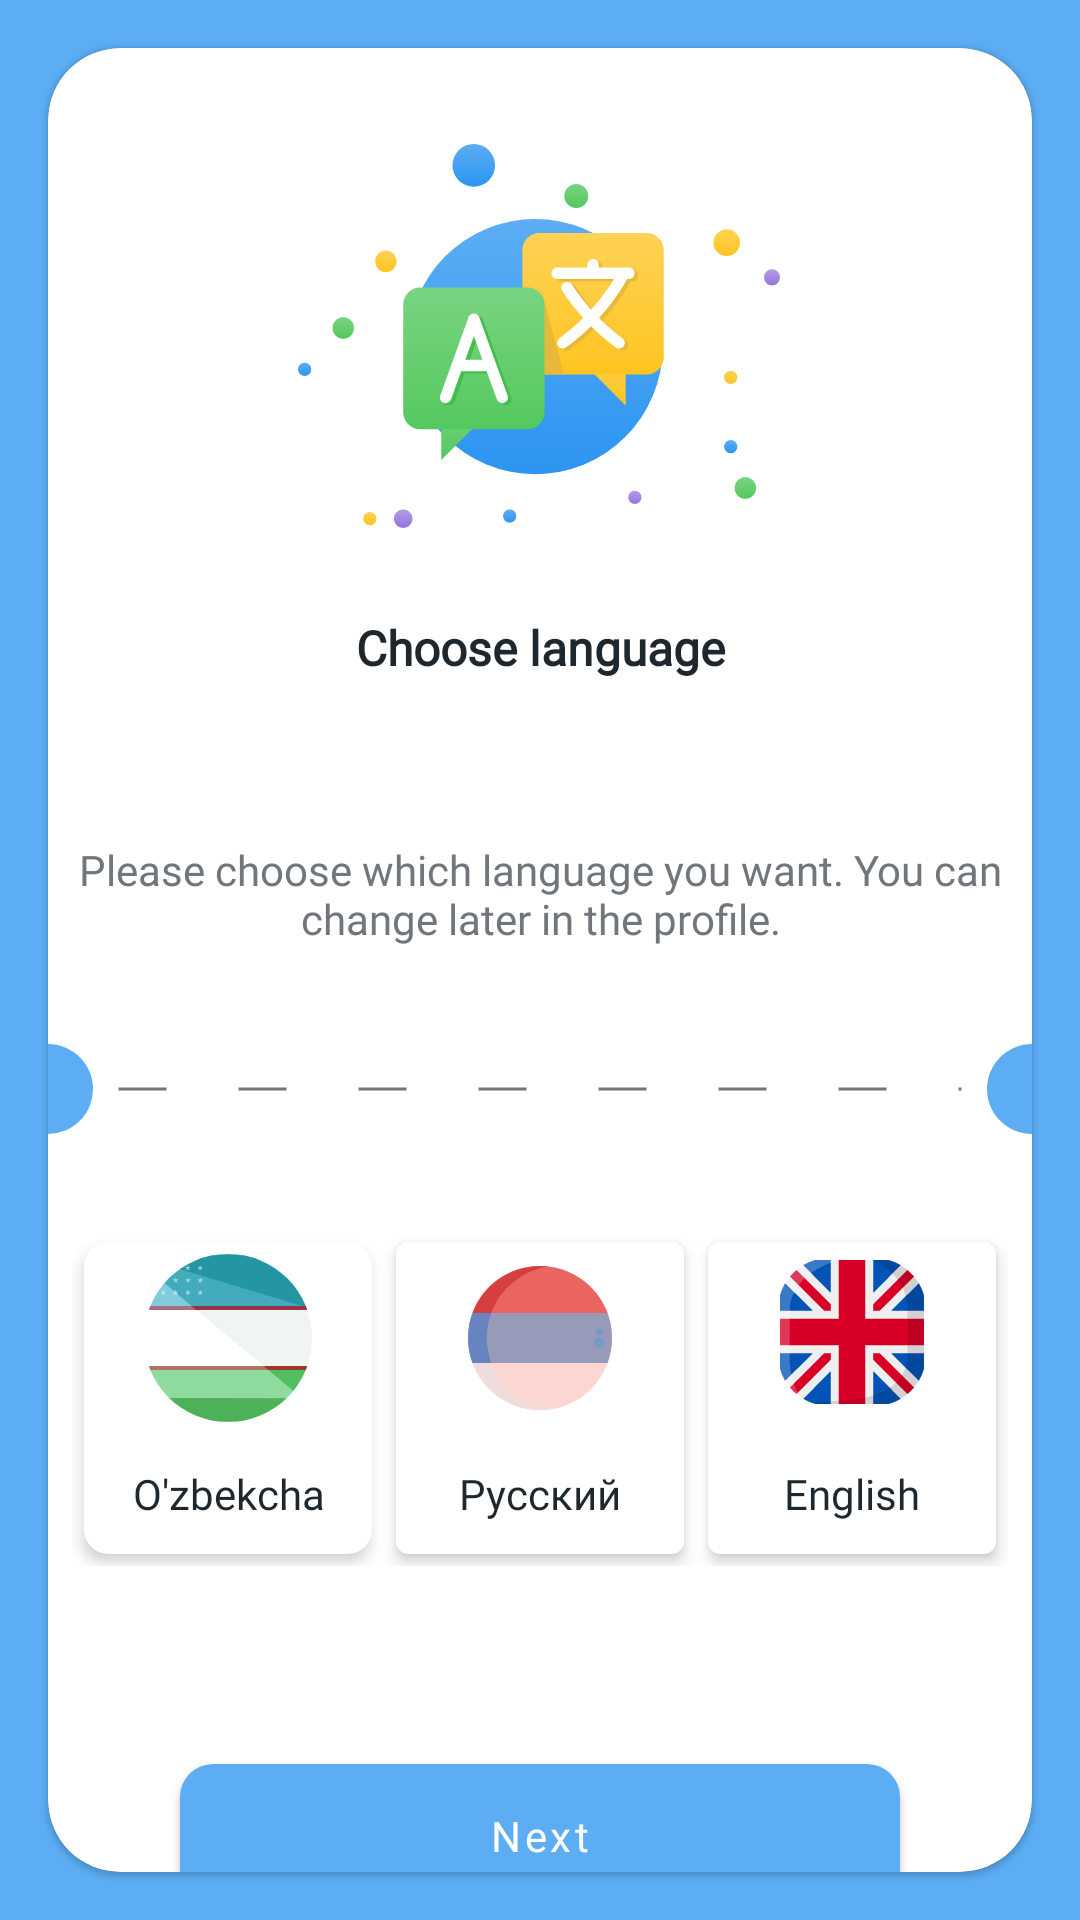

Produce the Android XML layout that renders to this screen, including the resource entries it uses.
<!-- AndroidManifest.xml: application theme Theme.ChildApp -->
<!-- res/layout/fragment_language.xml -->
<?xml version="1.0" encoding="utf-8"?>
<RelativeLayout xmlns:android="http://schemas.android.com/apk/res/android"
    xmlns:app="http://schemas.android.com/apk/res-auto"
    xmlns:tools="http://schemas.android.com/tools"
    android:layout_width="match_parent"
    android:layout_height="match_parent"
    android:background="@color/colorMainBlue"
    tools:context=".ui.splash.start.language.LanguageFragment">

    <com.google.android.material.card.MaterialCardView
        app:cardCornerRadius="24dp"
        style="@style/main_card_view">

        <LinearLayout
            android:layout_width="match_parent"
            android:layout_height="match_parent"
            android:orientation="vertical">

            <androidx.appcompat.widget.AppCompatImageView
                style="@style/image_view_style"
                app:srcCompat="@drawable/ic_language" />

            <androidx.appcompat.widget.AppCompatTextView
                android:text="@string/choose_language"
                style="@style/main_desc_style"/>

            <androidx.appcompat.widget.AppCompatTextView
                android:text="@string/choose_language_definition"
                style="@style/other_desc_style" />

            <RelativeLayout
                android:layout_width="match_parent"
                android:layout_height="30dp"
                android:layout_marginBottom="24dp">

                <View
                    android:id="@+id/left_circle"
                    android:background="@drawable/half_circle_left"
                    style="@style/my_customleft_view" />

                <View style="@style/my_dot_line_view" />

                <View
                    android:id="@+id/right_circle"
                    style="@style/my_custom_rigth_line" />

            </RelativeLayout>

            <LinearLayout
                android:layout_width="match_parent"
                android:layout_height="128dp"
                android:padding="8dp"
                android:layout_marginBottom="36dp"
                android:gravity="center"
                android:orientation="horizontal"
                android:weightSum="3">

                <com.google.android.material.card.MaterialCardView
                    android:layout_width="0dp"
                    android:layout_height="match_parent"
                    android:layout_margin="4dp"
                    android:id="@+id/language_uzb"
                    android:layout_weight="1"
                    app:cardCornerRadius="8dp"
                    app:cardElevation="3dp">

                    <LinearLayout
                        android:layout_width="match_parent"
                        android:layout_height="match_parent"
                        android:gravity="center"
                        android:orientation="vertical">

                        <androidx.appcompat.widget.AppCompatImageView
                            android:layout_width="64dp"
                            android:layout_height="64dp"
                            android:padding="4dp"
                            app:srcCompat="@drawable/ic_uzb" />

                        <androidx.appcompat.widget.AppCompatTextView
                            android:layout_width="match_parent"
                            android:layout_height="match_parent"
                            android:fontFamily="@font/montserrat_alternates"
                            android:gravity="center"
                            android:text="O'zbekcha"
                            android:textColor="@color/colorBlack" />

                    </LinearLayout>
                </com.google.android.material.card.MaterialCardView>

                <com.google.android.material.card.MaterialCardView
                    android:layout_width="0dp"
                    android:id="@+id/language_rus"
                    android:layout_height="match_parent"
                    android:layout_margin="4dp"
                    android:layout_weight="1"
                    app:cardCornerRadius="4dp"
                    app:cardElevation="3dp">

                    <LinearLayout
                        android:layout_width="match_parent"
                        android:layout_height="match_parent"
                        android:gravity="center"
                        android:orientation="vertical">

                        <androidx.appcompat.widget.AppCompatImageView
                            android:layout_width="64dp"
                            android:layout_height="64dp"
                            android:padding="8dp"
                            app:srcCompat="@drawable/ic_russian" />

                        <androidx.appcompat.widget.AppCompatTextView
                            android:layout_width="match_parent"
                            android:layout_height="match_parent"
                            android:fontFamily="@font/montserrat_alternates"
                            android:gravity="center"
                            android:text="Русский"
                            android:textColor="@color/colorBlack" />

                    </LinearLayout>
                </com.google.android.material.card.MaterialCardView>

                <com.google.android.material.card.MaterialCardView
                    android:layout_width="0dp"
                    android:layout_height="match_parent"
                    android:layout_margin="4dp"
                    android:id="@+id/language_english"
                    android:layout_weight="1"
                    app:cardCornerRadius="4dp"
                    app:cardElevation="3dp">

                    <LinearLayout
                        android:layout_width="match_parent"
                        android:layout_height="match_parent"
                        android:gravity="center"
                        android:orientation="vertical">

                        <androidx.appcompat.widget.AppCompatImageView
                            android:layout_width="64dp"
                            android:layout_height="64dp"
                            android:padding="8dp"
                            app:srcCompat="@drawable/ic_english" />

                        <androidx.appcompat.widget.AppCompatTextView
                            android:layout_width="match_parent"
                            android:layout_height="44dp"
                            android:fontFamily="@font/montserrat_alternates"
                            android:gravity="center"
                            android:text="English"
                            android:textColor="@color/colorBlack" />

                    </LinearLayout>
                </com.google.android.material.card.MaterialCardView>

            </LinearLayout>


            <com.google.android.material.button.MaterialButton
                android:id="@+id/next_btn"
                android:layout_marginTop="16dp"
                android:layout_marginBottom="16dp"
                android:text="@string/next"
                app:cornerRadius="11dp"
                style="@style/my_checker_btn" />

        </LinearLayout>
    </com.google.android.material.card.MaterialCardView>

</RelativeLayout>
<!-- resources referenced by this layout -->
<resources>
  <color name="colorBlack">#1F272E</color>
  <color name="colorMainBlue">#5CADF4</color>
  <!-- drawable half_circle_left (drawable) -->
  <?xml version="1.0" encoding="utf-8"?>
  <shape xmlns:android="http://schemas.android.com/apk/res/android"
      android:shape="rectangle">
      <size
          android:width="15dp"
          android:height="30dp" />
      <solid android:color="@color/colorMainBlue" />
      <corners
          android:bottomRightRadius="15dp"
          android:topRightRadius="15dp" />
  </shape>
  <string name="choose_language">Choose language</string>
  <string name="choose_language_definition">Please choose which language you want. You can change later in the profile.</string>
  <string name="next">Next</string>
  <style name="image_view_style">
          <item name="android:layout_width">match_parent</item>
          <item name="android:layout_height">144dp</item>
          <item name="android:padding">8dp</item>
          <item name="android:layout_marginTop">24dp</item>
          <item name="android:layout_marginEnd">24dp</item>
          <item name="android:layout_marginStart">24dp</item>
      </style>
  <style name="main_card_view">
          <item name="android:layout_width">match_parent</item>
          <item name="android:layout_height">match_parent</item>
          <item name="android:layout_centerInParent">true</item>
          <item name="android:layout_margin">16dp</item>
      </style>
  <style name="my_checker_btn">
          <item name="android:layout_width">240dp</item>
          <item name="android:layout_gravity">center</item>
          <item name="android:layout_height">60dp</item>
          <item name="android:fontFamily">@font/montserrat_alternates</item>
          <item name="android:textAllCaps">false</item>
      </style>
  <style name="my_custom_rigth_line">
          <item name="android:layout_width">15dp</item>
          <item name="android:layout_height">match_parent</item>
          <item name="android:layout_alignParentTop">true</item>
          <item name="android:layout_alignParentEnd">true</item>
          <item name="android:layout_alignParentBottom">true</item>
          <item name="android:background">@drawable/half_circle_right</item>
      </style>
  <style name="my_customleft_view">
          <item name="android:layout_width">15dp</item>
          <item name="android:layout_height">match_parent</item>
          <item name="android:layout_alignParentStart">true</item>
          <item name="android:layout_alignParentTop">true</item>
          <item name="android:layout_alignParentBottom">true</item>
      </style>
  <style name="other_desc_style">
          <item name="android:layout_width">match_parent</item>
          <item name="android:layout_height">100dp</item>
          <item name="android:fontFamily">@font/montserrat_alternates</item>
          <item name="android:gravity">center</item>
          <item name="android:padding">8dp</item>
          <item name="android:textColor">@color/colorGray</item>
      </style>
  <!-- drawable half_circle_right (drawable-v24) -->
  <?xml version="1.0" encoding="utf-8"?>
  <shape xmlns:android="http://schemas.android.com/apk/res/android"
      android:shape="rectangle">
      <size
          android:width="15dp"
          android:height="30dp" />
      <solid android:color="@color/colorMainBlue" />
      <corners
          android:bottomLeftRadius="15dp"
          android:topLeftRadius="15dp" />
  </shape>
  <!-- drawable dashed_line (drawable) -->
  <?xml version="1.0" encoding="utf-8"?>
  <shape xmlns:android="http://schemas.android.com/apk/res/android"
      android:shape="line">
      <stroke
          android:width="1dp"
          android:color="@color/colorGray"
          android:dashWidth="16dp"
          android:dashGap="24dp" />
  </shape>
  <color name="colorGray">#70767B</color>
  <color name="colorLighterBlue">#2C95F1</color>
  <color name="colorWhite">#FFF</color>
</resources>
